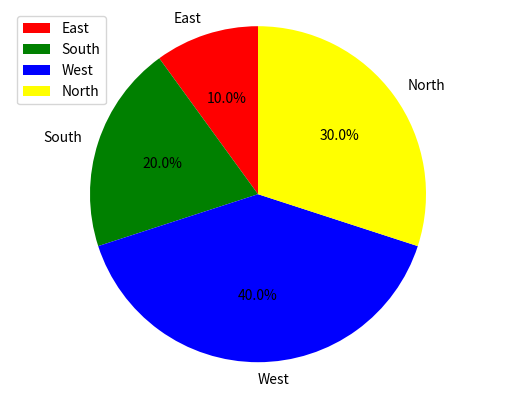

Write Python code to recreate this figure.
import matplotlib.pyplot as plt
import os

os.system("cls")

labels = ["East", "South", "West", "North"]
sizes = [5, 10, 20, 15]
colors = ["red", "green", "blue", "yellow"]
explode = (0, 0, 0, 0)
plt.pie(sizes, explode=explode, labels=labels, colors=colors, labeldistance=1.1,
        autopct="%3.1f%%", shadow=False, startangle=90, pctdistance=0.6)
plt.axis("equal")
plt.legend()
plt.show()
